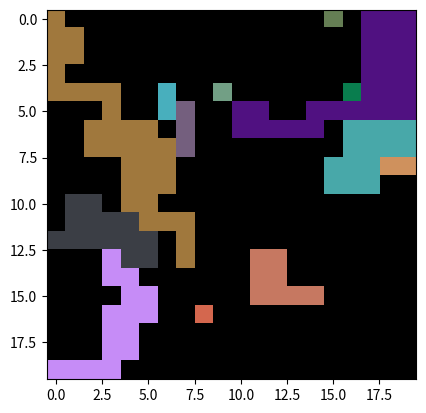
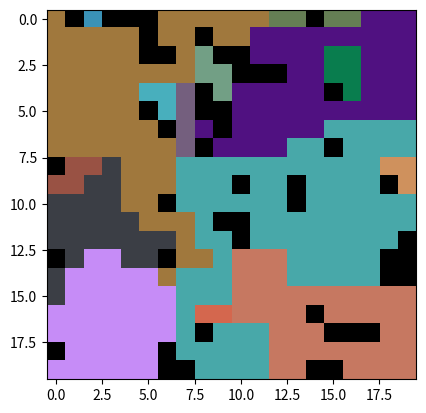
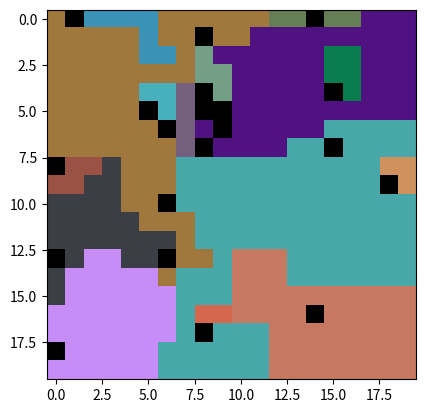

These figures' Python source, in order:
import numpy as np
import matplotlib.pyplot as plt
class Province:
    '''Province class that contains the number of borders and contained resources'''

    def __init__(self, pos):
        self.res = 0
        self.numBorders = 0
        self.distToCapital = 0
        self.pos = pos

    def updateDist(self, capitalPos):
        self.distToCapital = np.sqrt((self.pos[0]-capitalPos[0])**2 + (self.pos[1]-capitalPos[1])**2)

class Actor:
    '''Actor class that contains the ID, capital position and dictionaries of its
    provinces and borders'''
    borderStates = {} #k = stateID v = set of position representing borders
    borderStateRes = {} #k = stateID v = total res
    warStates = {} #k = state we are at war with v = total damage
    totalEnemy = 0
    totalWar = 0
    numTotalBorders = 0
    def __init__(self, actorNum, pos):
        self.actorNum = actorNum
        self.capital = pos
        self.provinces = {pos: Province(pos)} #k = pos v = province obj
        self.borders = {pos}#list of border states
        self.probexpand =  np.random.ranf()/2 # probability to expand
        self.fixesRes = .5


    def addProvince(self, pos, province, warObj):
        warObj.image[pos[0],pos[1],:] = warObj.dictCols[self.actorNum] #reset value in color map
        borders, _ = warObj.numBorder(self.actorNum, pos) #get borders
        province.numBorders = len(borders)
        province.updateDist(self.capital)
        province.res = 0
        if len(borders): # add t dictionaries
            self.borders.add(pos)
        self.provinces[pos] = province


    def removeProvince(self, pos,warObj):  #pretty straightforward. removes from dictionaries and returns province
        if pos in self.borders:
            self.borders.pop(pos)
            _ , same = warObj.numBorder(self.actorNum, pos)
            for i in same:
                if i not in self.borders:
                    borders.add(i)
        return provinces.pop(pos)

    def updateBorders(self,warObj):
        borderList = list(self.borders)
        for k in borderList:
            borders,same = warObj.numBorder(self.actorNum, k)
            self.provinces[k].numBorders = len(borders)
            if not len(borders):
                self.borders.remove(k)
            else:
                for b in borders:
                    state = warObj.npBoard[b]
                    if state in self.borderStates:
                        self.borderStates[state].add(k)
                        self.borderStateRes[state] = self.borderStateRes.pop(state) + warObj.actorDict[state].provinces[b].res
                    else:
                        self.borderStates[state] = {k}
                        self.borderStateRes[state] = 0
        self.totalEnemy = sum(self.borderStateRes.values())
        self.totalWar = sum([self.borderStateRes[x] for x,v in self.warStates])

    def distributeResources(self, totalRes,warObj):
        borderList = list(self.borders)
        fixedRate = (self.fixesRes*totalRes)/self.totalEnemy #these variables
        #mean nothing by themself I just multiplied out the constants at the beginning
        #of the loop rather than inside the loop
        if self.totalWar: variableRate =((1-self.fixesRes)*totalRes)/self.totalWar
        for k in borderList:
            borders,same = warObj.numBorder(self.actorNum, k)
            if not len(borders):
                self.borders.pop(k)
            else:
                for b in borders:
                    state = warObj.npBoard[b]
                    eRes = warObj.actorDict[state].provinces[b].res
                    self.provinces[k].res += fixedRate * eRes
                    if state in self.warStates:
                        self.provinces[k].res += variableRate * eRes

class War2D:
    """Implements Conway's Game of Life."""
    initStage= True
    numberProvinces = 0
    def __init__(self, boardSize, numberPlayers):
        """Initializes the attributes.

        """
        self.boardSize = boardSize
        self.totalSquares = boardSize**2
        self.numberPlayers = numberPlayers
        self.npBoard = np.zeros((boardSize,boardSize), np.uint32)#board of actor ID and positions of provinces
        self.actorDict = {}
        self.dictCols = {0:(0.,0.,0.)} #dictionary relating actor ID and color
        self.FIXED_RES = 100 # constant for initial resource allocatead to each provinces
        positions = np.random.choice(boardSize*boardSize, numberPlayers)#randomly initialize actors
        for i,v in enumerate(positions):#make the actors and add them to variables
            pos = (v%boardSize,v//boardSize)
            self.actorDict[i+1] = Actor(i+1,pos)
            self.npBoard[pos] = i+1
            self.dictCols[i+1] = [np.random.ranf(),np.random.ranf(),np.random.ranf()]
            self.numberProvinces += 1

        self.image = np.zeros((boardSize, boardSize,3), np.float32)#create graphical display board
        # for i,v in enumerate(self.npBoard):
        #     for j,w in enumerate(v):
        #         self.image[i,j,:] = self.dictCols[w]
        print(self.image)

    def show(self):#show the current state of the board
        plt.imshow(self.image)
        plt.show()
    def getneighbors(self,pos):#get the neighbors of a position
        boolarr = [pos[0]>0,pos[0]<self.boardSize-1,pos[1]>0,pos[1]<self.boardSize-1]
        posarr = [(pos[0]-1,pos[1]),(pos[0]+1,pos[1]),(pos[0],pos[1]-1),(pos[0],pos[1]+1)]
        return [posarr[i] for i,v in enumerate(boolarr) if v]

    def numBorder(self,num, pos):#get the neighbors that are different from the given number
        if self.npBoard[pos] != num:
            print(self.npBoard[pos])
            print(num)
            print('ACTOR NUM DOES NOT MATCH POS')
        neighbors = self.getneighbors(pos)
        borders = []
        same = []
        for i in neighbors:
            if self.npBoard[i] != num:
                borders.append(i)
            else:
                same.append(i)
        return borders, same

    def numZero(self,pos): #get unoccupied neighbors
        neighbors = self.getneighbors(pos)
        borders = []
        for i in neighbors:
            if self.npBoard[i] == 0:
                borders.append(i)
        return borders

    def step(self):
        """Executes one time step."""
        if self.initStage:
            for i in self.actorDict.values():#loop through and expand actors. should be shuffled in future
                self.actorExpand(i)
            if self.numberProvinces == self.totalSquares:
                self.initRes()
                self.initStage = False
        else:
            for actor in self.actorDict.values():#loop through and expand actors. should be shuffled in future
                print("UHOH")
                actor.updateBorders(self)
                totalRes = self.FIXED_RES * len(actor.provinces)
                actor.distributeResources(totalRes, self)
                print(actor.totalEnemy)
        # if self.prepStage:
            # pass
        # if self.battleStage:
            # pass

    def actorExpand(self,actor):
        borderList = list(actor.borders)
        # print(borderList)
        for i in borderList:
            pBool, pos = self.provinceExpand(i, actor.actorNum, actor.probexpand)
            while pBool:# keep expanding until the probablity returns false
                self.npBoard[pos] = actor.actorNum
                newProvince = Province(pos)
                actor.addProvince(pos, newProvince, self)
                self.numberProvinces += 1
                pBool, pos = self.provinceExpand(pos, actor.actorNum,actor.probexpand)

    def provinceExpand(self,pos, num,prob):
        # print(pos)
        if prob < np.random.ranf():
            borderList = self.numZero(pos)
            if len(borderList):
                choice = np.random.choice(len(borderList),1)
                return True, borderList[choice[0]]
        return False, None

    def initRes(self):

        actorList = list(self.actorDict.values())
        for actor in actorList:
            actor.numTotalBorders = 0
            borderList = list(actor.borders)
            for k in borderList:
                borders,same = self.numBorder(actor.actorNum, k)
                actor.provinces[k].numBorders = len(borders)
                actor.numTotalBorders += len(borders)
            totalRes = self.FIXED_RES * len(actor.provinces)
            borderProvinces = list(actor.borders)
            for borderProvince in borderProvinces:
                actor.provinces[borderProvince].res = int(totalRes * actor.provinces[borderProvince].numBorders / actor.numTotalBorders)

if __name__ == "__main__":

    mywar = War2D(20, 20)
    for i in range(10):
        mywar.step()
        mywar.show()
